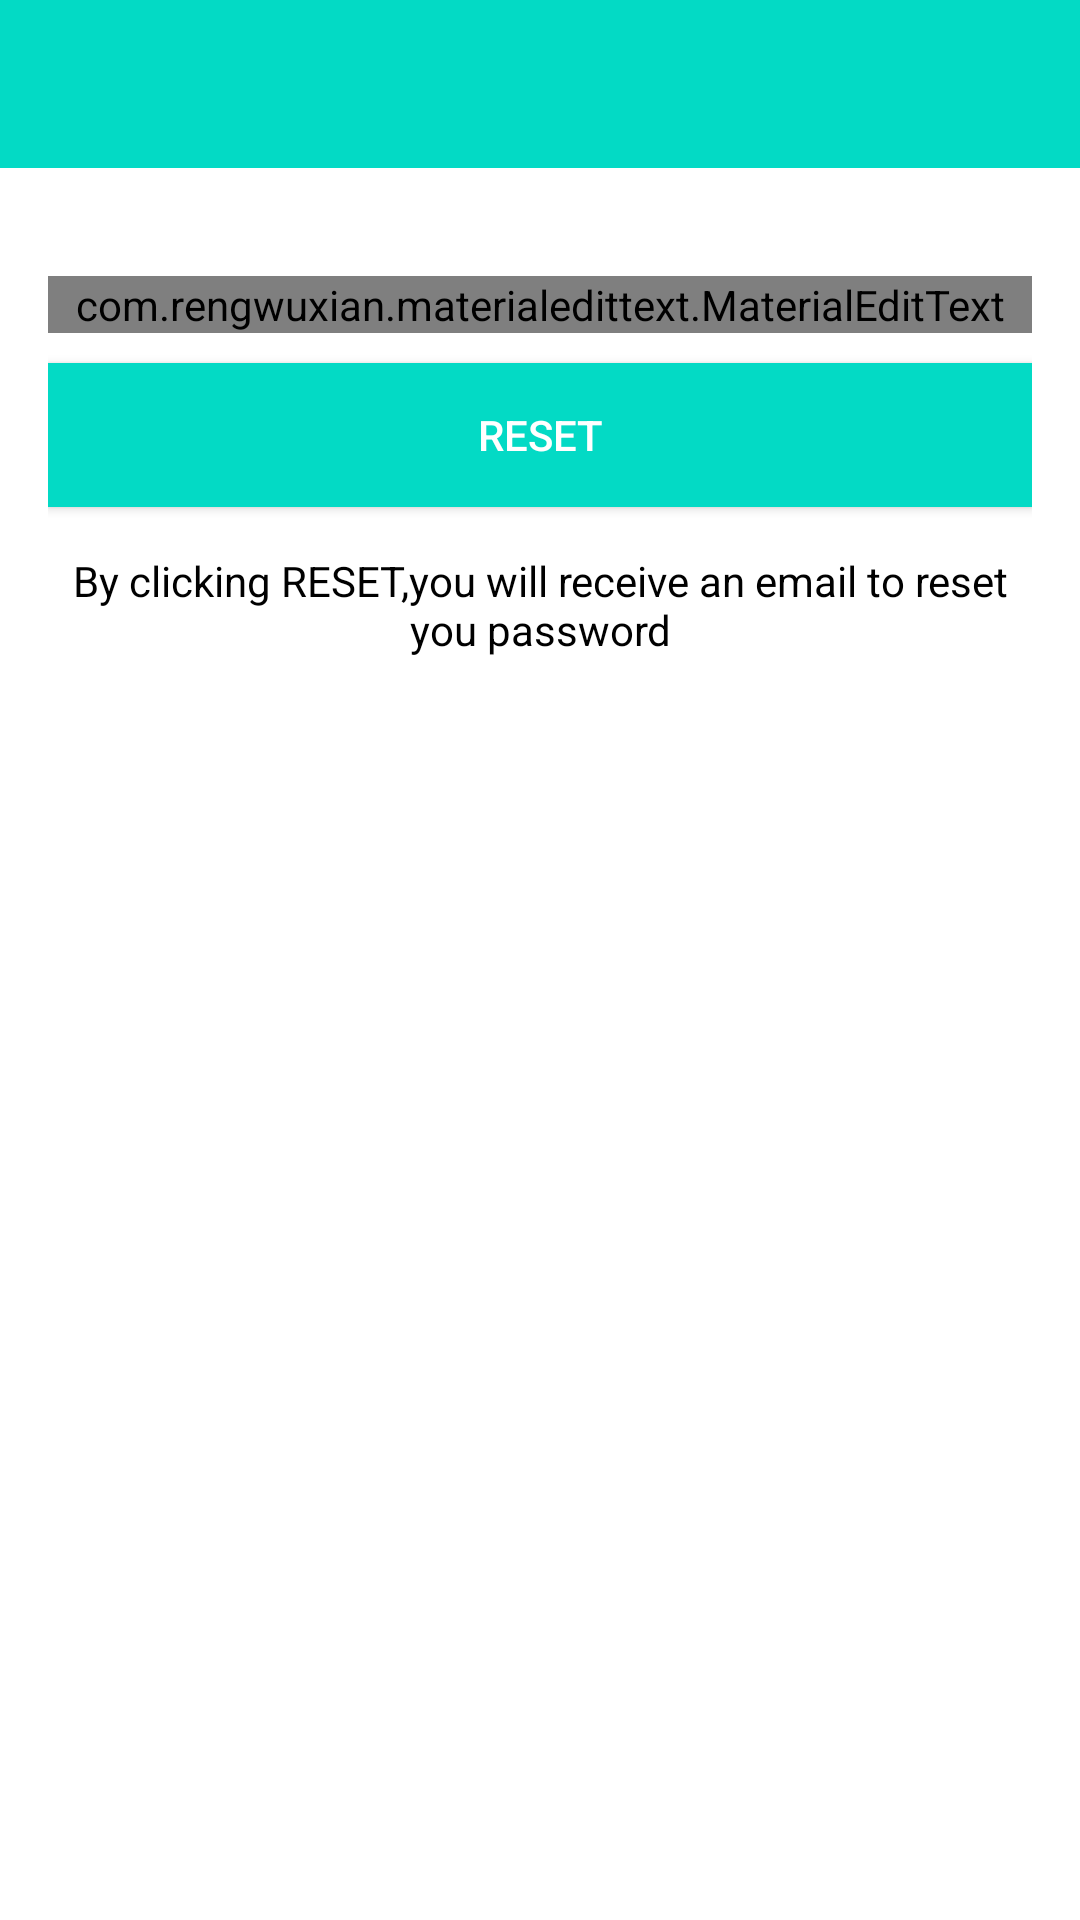

Reconstruct the res/layout file that produces this screen, plus the resources it refers to.
<!-- AndroidManifest.xml: application theme Theme.Suman_Kumar -->
<!-- res/layout/activity_reset_password.xml -->
<?xml version="1.0" encoding="utf-8"?>
<LinearLayout xmlns:android="http://schemas.android.com/apk/res/android"
    xmlns:app="http://schemas.android.com/apk/res-auto"
    xmlns:tools="http://schemas.android.com/tools"
    android:layout_width="match_parent"
    android:layout_height="match_parent"
    android:orientation="vertical"
    tools:context=".ResetPasswordActivity">

    <include
        android:id="@+id/toolbar"
        layout="@layout/bar_layout"/>

    <LinearLayout
        android:layout_width="match_parent"
        android:layout_height="wrap_content"
        android:orientation="vertical"
        android:padding="16dp">

        <com.rengwuxian.materialedittext.MaterialEditText
            android:layout_width="match_parent"
            android:layout_height="wrap_content"
            android:id="@+id/send_email"
            android:inputType="textEmailAddress"
            app:met_floatingLabel="normal"
            android:hint="Your Email"
            android:layout_marginTop="20dp"/>

        <Button
            android:layout_width="match_parent"
            android:layout_height="wrap_content"
            android:text="Reset"
            android:id="@+id/btn_reset"
            android:textColor="#fff"
            android:background="@color/teal_200"
            android:layout_marginTop="10dp"/>

        <TextView
            android:layout_width="wrap_content"
            android:layout_height="wrap_content"
            android:gravity="center"
            android:layout_marginTop="15dp"
            android:textColor="#000"
            android:text="By clicking RESET,you will receive an email to reset you password"/>

    </LinearLayout>

</LinearLayout>
<!-- res/layout/bar_layout.xml (included above) -->
<?xml version="1.0" encoding="utf-8"?>
<androidx.appcompat.widget.Toolbar xmlns:android="http://schemas.android.com/apk/res/android"
    android:layout_width="match_parent"
    android:layout_height="wrap_content"
    xmlns:app="http://schemas.android.com/apk/res-auto"
    android:id="@+id/toolbar"
    android:background="@color/teal_200"
    android:theme="@style/Base.ThemeOverlay.AppCompat.Dark.ActionBar"
    app:popupTheme="@style/Widget.AppCompat.PopupMenu">

</androidx.appcompat.widget.Toolbar>








<!-- resources referenced by this layout -->
<resources>
  <style name="Theme.Suman_Kumar" parent="Theme.MaterialComponents.DayNight.NoActionBar">
          
          <item name="colorPrimary">@color/purple_500</item>
          <item name="colorPrimaryVariant">@color/purple_700</item>
          <item name="colorOnPrimary">@color/white</item>
          
          <item name="colorSecondary">@color/teal_200</item>
          <item name="colorSecondaryVariant">@color/teal_700</item>
          <item name="colorOnSecondary">@color/black</item>
          
          <item name="android:statusBarColor" tools:targetApi="l">?attr/colorPrimaryVariant</item>
          
      </style>
  <!-- not gathered from this repository: default colours our renderer supplied (Android Studio template values) -->
  <color name="purple_500">#FF6200EE</color>
  <color name="purple_700">#FF3700B3</color>
  <color name="teal_200">#FF03DAC5</color>
  <color name="teal_700">#FF018786</color>
  <color name="black">#FF000000</color>
  <color name="white">#FFFFFFFF</color>
</resources>
